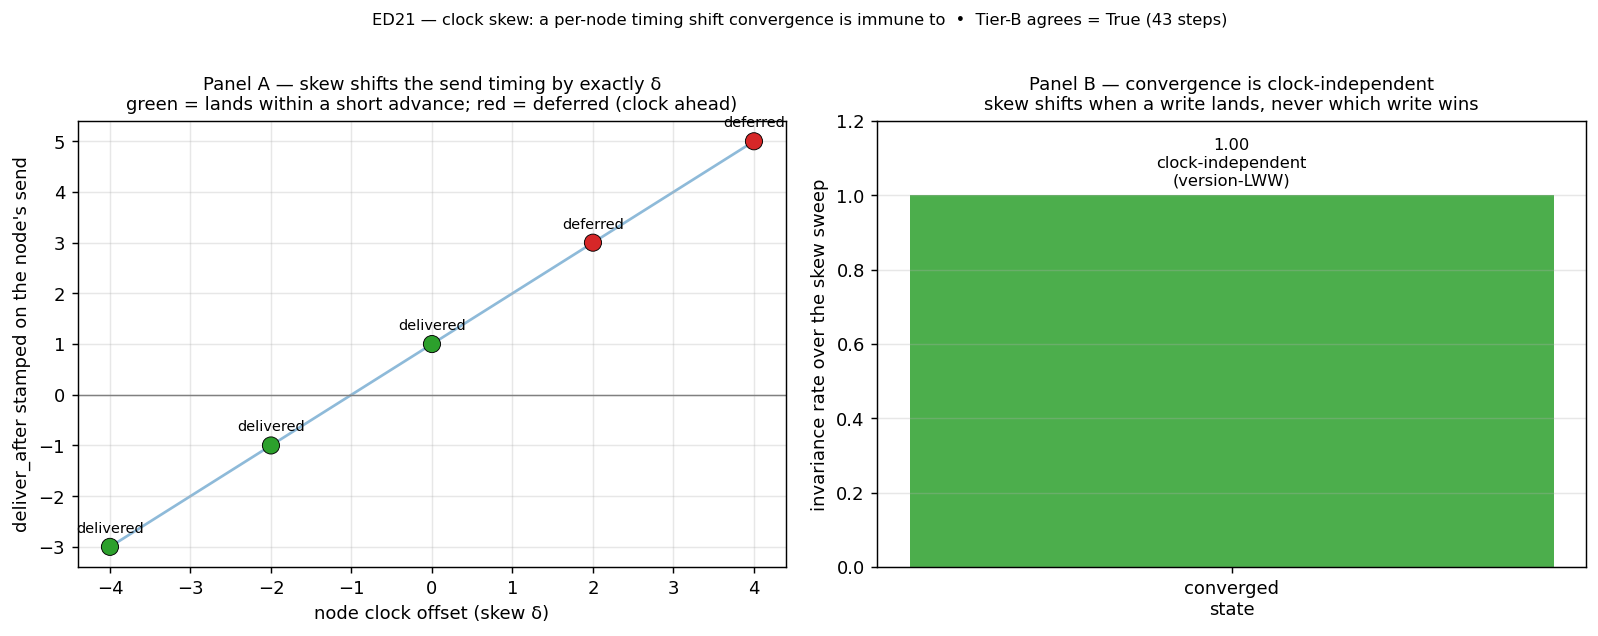

Values plotted in this chart, from the file beside it:
panel, skew, value, detail
timing, -4, -3, converged_after_short=True
timing, -2, -1, converged_after_short=True
timing, 0, 1, converged_after_short=True
timing, 2, 3, converged_after_short=False
timing, 4, 5, converged_after_short=False
shift, all, 1, deliver_after_shifted_by_exactly_delta
invariance, all, 1, converged_state_clock_independent
tier_b, all, 1, steps=43;skews=5
